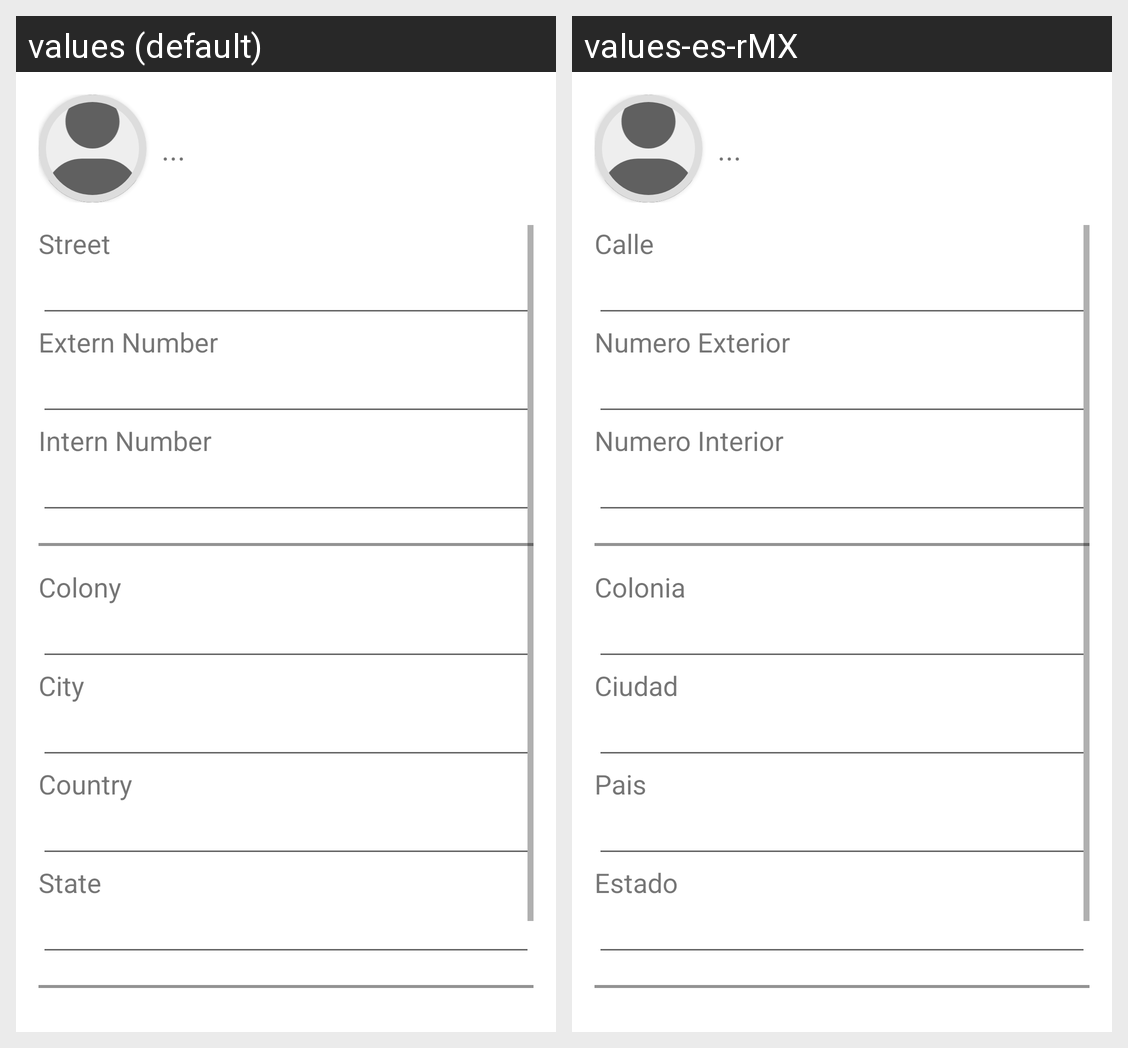

Here is an Android app screen in its default locale and in the app's own translations. Write out the translated-string differences for the strings that appear on this screen.
Android screen res/layout/activity_address.xml rendered under 2 locales, left to right: values (default), values-es-rMX. Device: Nexus 5 (rendered at 1080×1920; each locale shown at half size, 540×960, under a caption strip naming it); theme Theme.W12Contact.
Strings drawn on this screen, with the default value and each locale's value (text and hints the layout hard-codes, and strings that could not be matched under every locale, appear in the picture but are not listed):

ellipsis
  values: ...
  values-es-rMX: ...

street
  values: Street
  values-es-rMX: Calle

ext_num
  values: Extern Number
  values-es-rMX: Numero Exterior

int_num
  values: Intern Number
  values-es-rMX: Numero Interior

colony
  values: Colony
  values-es-rMX: Colonia

city
  values: City
  values-es-rMX: Ciudad

country
  values: Country
  values-es-rMX: Pais

state
  values: State
  values-es-rMX: Estado
